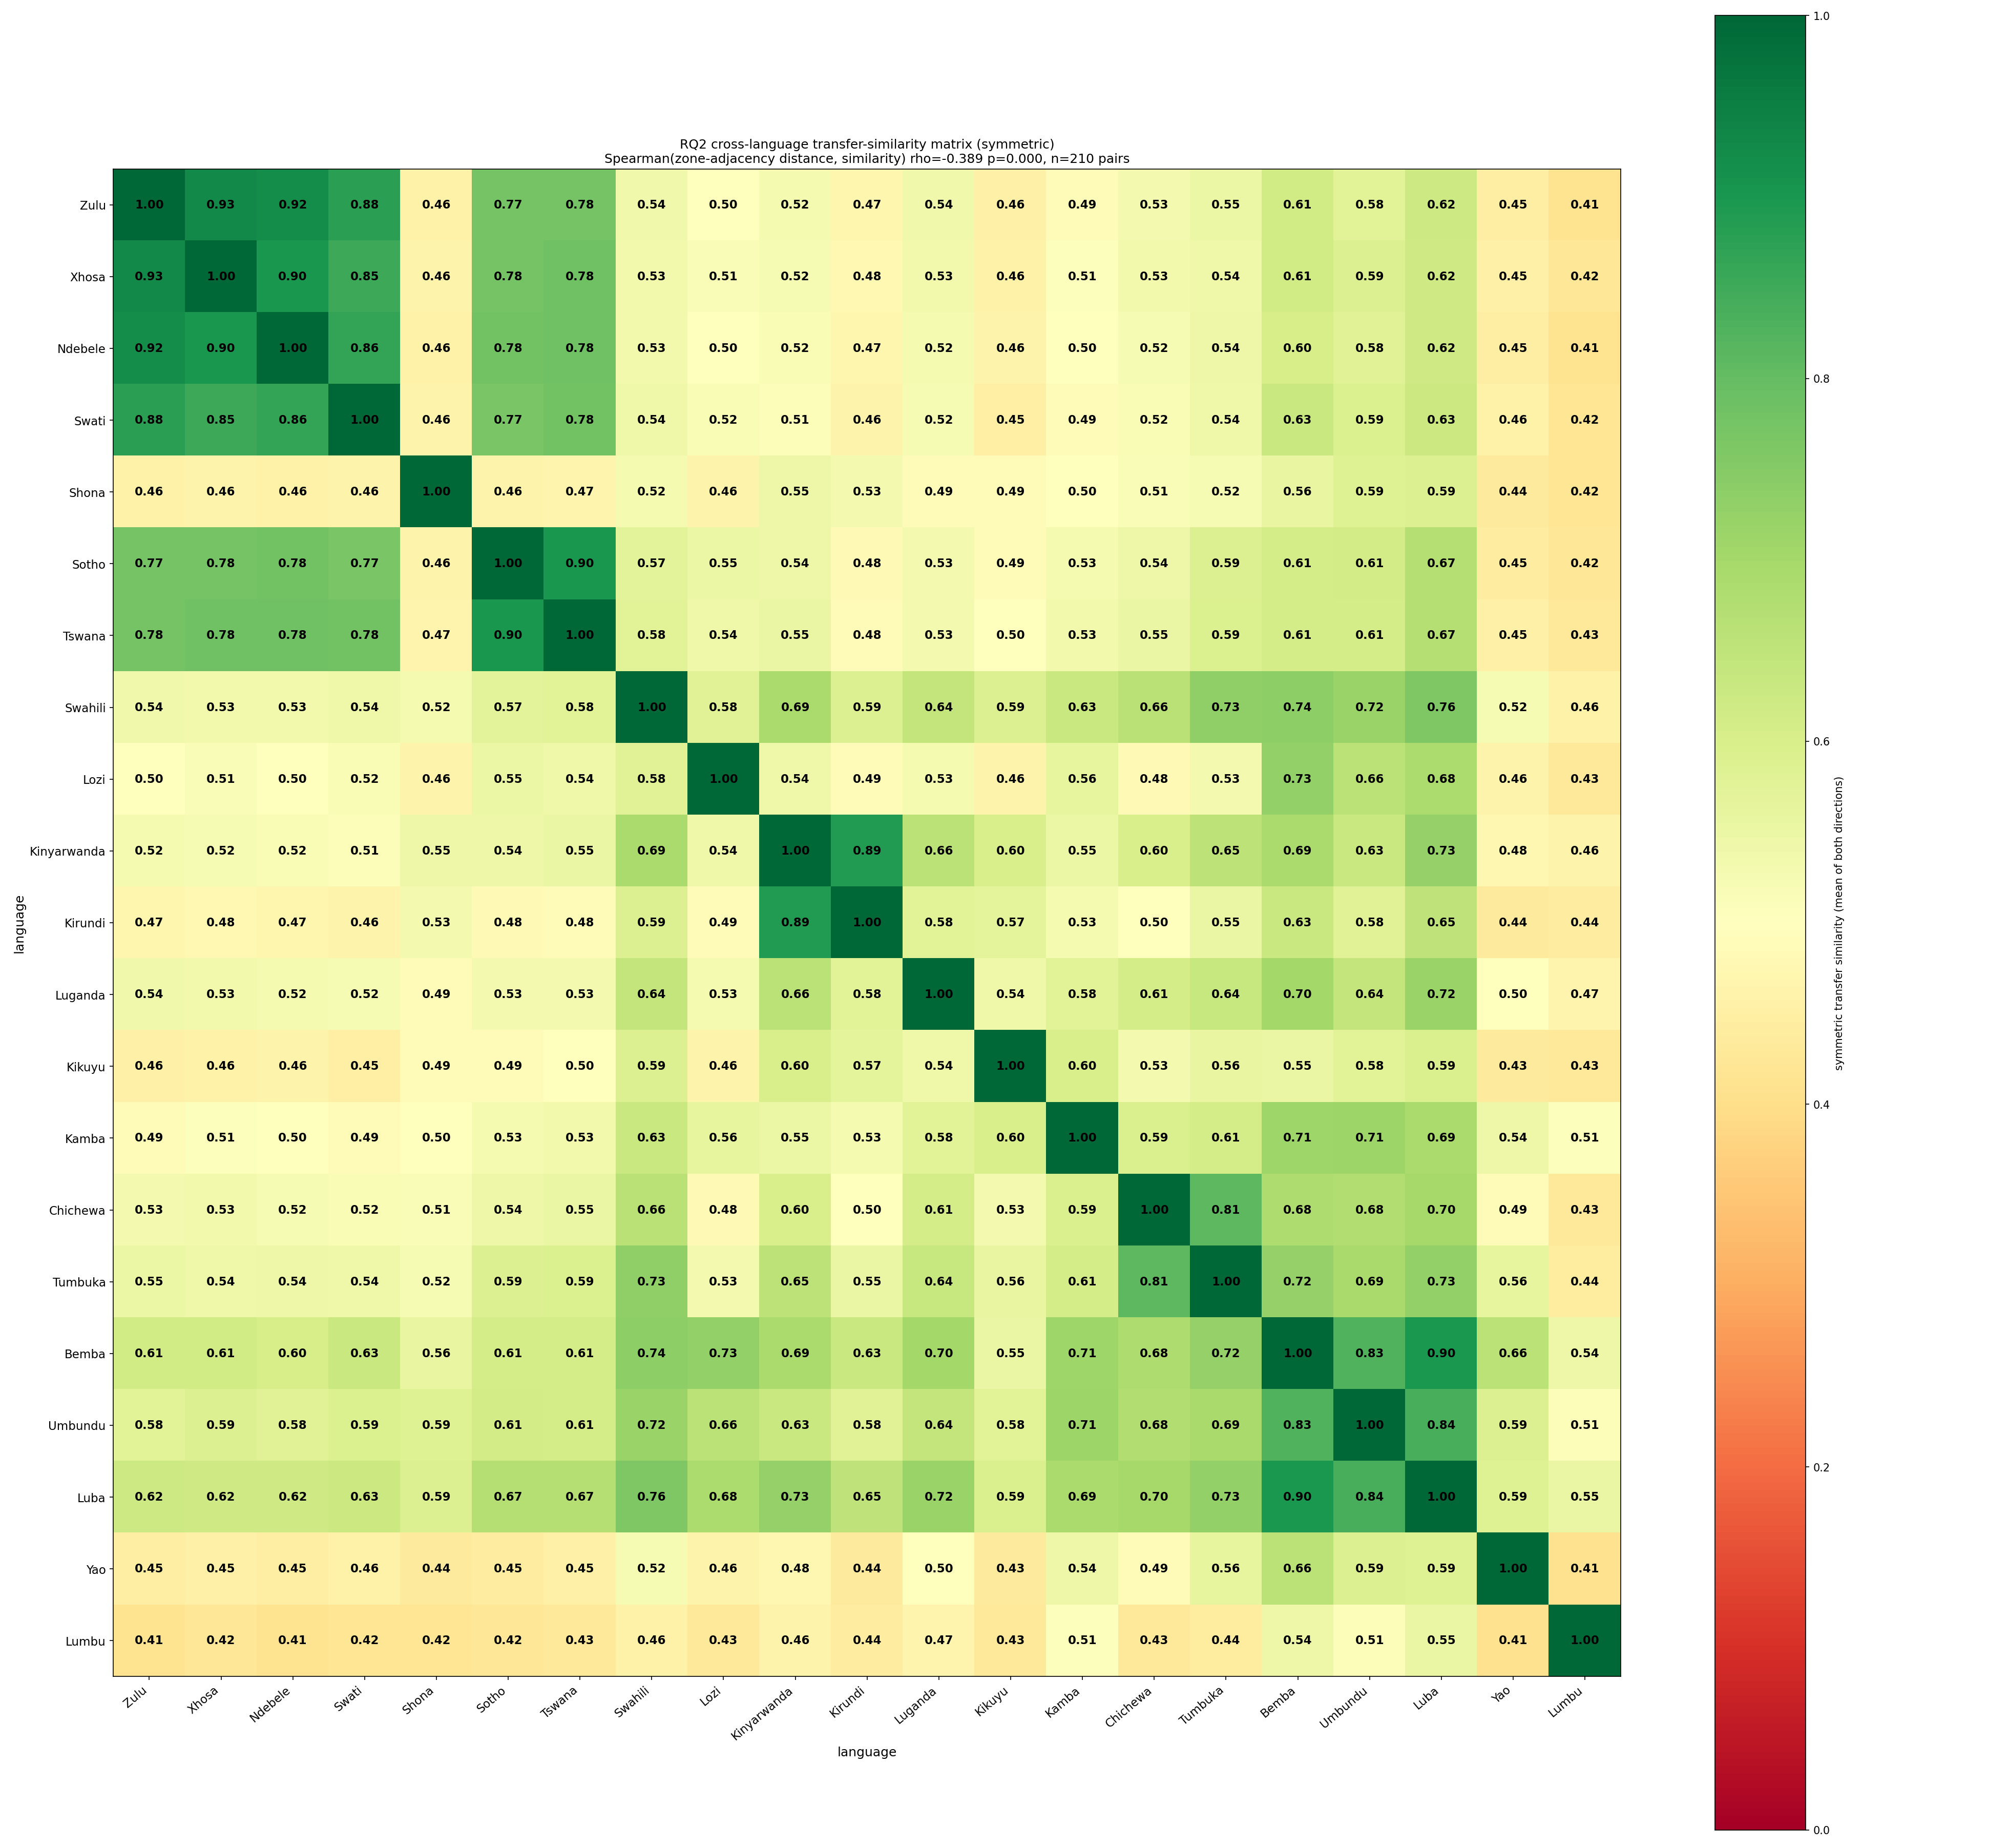

Values plotted in this chart, from the file beside it:
language, Zulu, Xhosa, Ndebele, Swati, Shona, Sotho, Tswana, Swahili, Lozi, Kinyarwanda, Kirundi, Luganda, Kikuyu, Kamba, Chichewa, Tumbuka, Bemba, Umbundu, Luba, Yao, Lumbu
Zulu, 1.0, 0.9292, 0.919, 0.8751, 0.4603, 0.7749, 0.777, 0.5383, 0.4992, 0.5241, 0.4715, 0.5357, 0.4551, 0.4911, 0.5282, 0.5506, 0.6134, 0.5752, 0.6229, 0.4476, 0.4105
Xhosa, 0.9292, 1.0, 0.899, 0.8529, 0.4639, 0.7751, 0.7814, 0.5345, 0.515, 0.5196, 0.4786, 0.5322, 0.4608, 0.5075, 0.5317, 0.5421, 0.6143, 0.5877, 0.6199, 0.4536, 0.4237
Ndebele, 0.919, 0.899, 1.0, 0.864, 0.4585, 0.7779, 0.7825, 0.533, 0.5003, 0.5163, 0.4721, 0.5239, 0.4617, 0.4978, 0.5202, 0.5442, 0.6032, 0.5802, 0.6174, 0.4468, 0.4128
Swati, 0.8751, 0.8529, 0.864, 1.0, 0.4644, 0.7691, 0.7779, 0.5396, 0.5161, 0.5102, 0.4639, 0.5217, 0.4531, 0.4911, 0.5174, 0.5414, 0.6304, 0.5904, 0.6263, 0.4582, 0.4203
Shona, 0.4603, 0.4639, 0.4585, 0.4644, 1.0, 0.4613, 0.468, 0.5245, 0.4628, 0.5459, 0.5292, 0.4871, 0.4876, 0.5018, 0.514, 0.523, 0.5572, 0.5855, 0.5896, 0.4374, 0.4206
Sotho, 0.7749, 0.7751, 0.7779, 0.7691, 0.4613, 1.0, 0.902, 0.5714, 0.5498, 0.5448, 0.4835, 0.5309, 0.4895, 0.5262, 0.5433, 0.5888, 0.6076, 0.6095, 0.6682, 0.4451, 0.4228
Tswana, 0.777, 0.7814, 0.7825, 0.7779, 0.468, 0.902, 1.0, 0.5761, 0.5404, 0.553, 0.4844, 0.5306, 0.4987, 0.5323, 0.5527, 0.5929, 0.6079, 0.6068, 0.6684, 0.4534, 0.4301
Swahili, 0.5383, 0.5345, 0.533, 0.5396, 0.5245, 0.5714, 0.5761, 1.0, 0.5781, 0.6879, 0.586, 0.6427, 0.5861, 0.6297, 0.6636, 0.7312, 0.7377, 0.7173, 0.7589, 0.5223, 0.459
Lozi, 0.4992, 0.515, 0.5003, 0.5161, 0.4628, 0.5498, 0.5404, 0.5781, 1.0, 0.5401, 0.4906, 0.5256, 0.4634, 0.5618, 0.4813, 0.5296, 0.7289, 0.6593, 0.6839, 0.4638, 0.4332
Kinyarwanda, 0.5241, 0.5196, 0.5163, 0.5102, 0.5459, 0.5448, 0.553, 0.6879, 0.5401, 1.0, 0.8875, 0.6583, 0.5995, 0.5498, 0.5989, 0.6541, 0.6881, 0.6309, 0.7251, 0.4764, 0.4621
Kirundi, 0.4715, 0.4786, 0.4721, 0.4639, 0.5292, 0.4835, 0.4844, 0.586, 0.4906, 0.8875, 1.0, 0.5774, 0.5672, 0.5253, 0.4983, 0.5516, 0.6326, 0.5785, 0.6516, 0.4356, 0.4443
Luganda, 0.5357, 0.5322, 0.5239, 0.5217, 0.4871, 0.5309, 0.5306, 0.6427, 0.5256, 0.6583, 0.5774, 1.0, 0.5398, 0.5761, 0.6075, 0.636, 0.7019, 0.6427, 0.7176, 0.5016, 0.4659
Kikuyu, 0.4551, 0.4608, 0.4617, 0.4531, 0.4876, 0.4895, 0.4987, 0.5861, 0.4634, 0.5995, 0.5672, 0.5398, 1.0, 0.6007, 0.5283, 0.5584, 0.5532, 0.5752, 0.5942, 0.4348, 0.4313
Kamba, 0.4911, 0.5075, 0.4978, 0.4911, 0.5018, 0.5262, 0.5323, 0.6297, 0.5618, 0.5498, 0.5253, 0.5761, 0.6007, 1.0, 0.5944, 0.6058, 0.7074, 0.7116, 0.6893, 0.5432, 0.5059
Chichewa, 0.5282, 0.5317, 0.5202, 0.5174, 0.514, 0.5433, 0.5527, 0.6636, 0.4813, 0.5989, 0.4983, 0.6075, 0.5283, 0.5944, 1.0, 0.8092, 0.6808, 0.6762, 0.6954, 0.49, 0.4283
Tumbuka, 0.5506, 0.5421, 0.5442, 0.5414, 0.523, 0.5888, 0.5929, 0.7312, 0.5296, 0.6541, 0.5516, 0.636, 0.5584, 0.6058, 0.8092, 1.0, 0.7234, 0.6928, 0.7275, 0.5592, 0.4392
Bemba, 0.6134, 0.6143, 0.6032, 0.6304, 0.5572, 0.6076, 0.6079, 0.7377, 0.7289, 0.6881, 0.6326, 0.7019, 0.5532, 0.7074, 0.6808, 0.7234, 1.0, 0.8268, 0.8968, 0.6574, 0.5441
Umbundu, 0.5752, 0.5877, 0.5802, 0.5904, 0.5855, 0.6095, 0.6068, 0.7173, 0.6593, 0.6309, 0.5785, 0.6427, 0.5752, 0.7116, 0.6762, 0.6928, 0.8268, 1.0, 0.8364, 0.5882, 0.511
Luba, 0.6229, 0.6199, 0.6174, 0.6263, 0.5896, 0.6682, 0.6684, 0.7589, 0.6839, 0.7251, 0.6516, 0.7176, 0.5942, 0.6893, 0.6954, 0.7275, 0.8968, 0.8364, 1.0, 0.5858, 0.5531
Yao, 0.4476, 0.4536, 0.4468, 0.4582, 0.4374, 0.4451, 0.4534, 0.5223, 0.4638, 0.4764, 0.4356, 0.5016, 0.4348, 0.5432, 0.49, 0.5592, 0.6574, 0.5882, 0.5858, 1.0, 0.4086
Lumbu, 0.4105, 0.4237, 0.4128, 0.4203, 0.4206, 0.4228, 0.4301, 0.459, 0.4332, 0.4621, 0.4443, 0.4659, 0.4313, 0.5059, 0.4283, 0.4392, 0.5441, 0.511, 0.5531, 0.4086, 1.0
